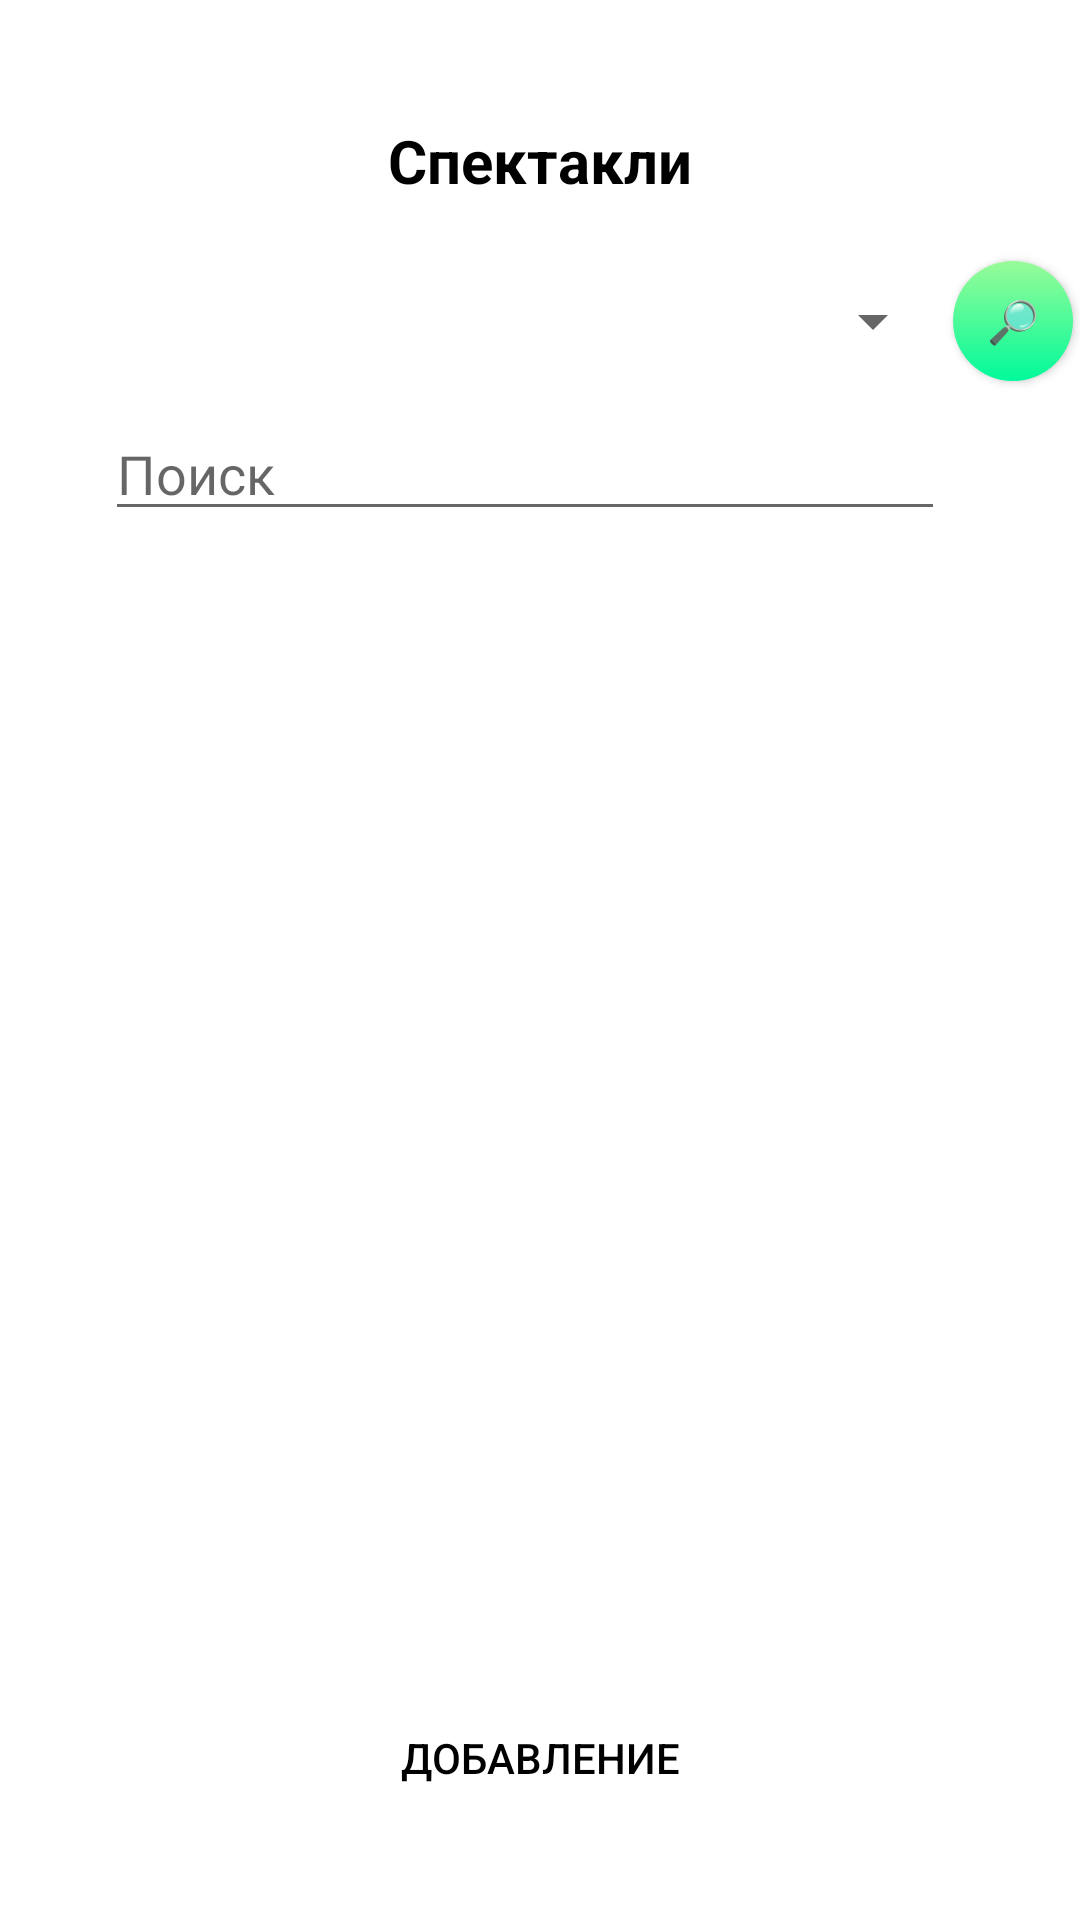

Android layout source for this screen:
<!-- AndroidManifest.xml: application theme Theme.Mobile_Perfomances -->
<!-- res/layout/activity_main.xml -->
<?xml version="1.0" encoding="utf-8"?>
<androidx.constraintlayout.widget.ConstraintLayout xmlns:android="http://schemas.android.com/apk/res/android"
    xmlns:app="http://schemas.android.com/apk/res-auto"
    xmlns:tools="http://schemas.android.com/tools"
    android:layout_width="match_parent"
    android:layout_height="match_parent"
    tools:context=".MainActivity">

    <TextView
        android:id="@+id/tHeader"
        android:layout_width="wrap_content"
        android:layout_height="wrap_content"
        android:layout_marginTop="40dp"
        android:fontFamily="sans-serif"
        android:text="Спектакли"
        android:textColor="@color/black"
        android:textSize="20sp"
        android:textStyle="bold"
        app:layout_constraintBottom_toTopOf="@+id/sort"
        app:layout_constraintEnd_toEndOf="parent"
        app:layout_constraintStart_toStartOf="parent"
        app:layout_constraintTop_toTopOf="parent" />

    <ListView
        android:id="@+id/BD_Perform"
        android:layout_width="0dp"
        android:layout_height="0dp"
        android:layout_marginStart="20dp"
        android:layout_marginTop="15dp"
        android:layout_marginEnd="20dp"
        app:layout_constraintBottom_toTopOf="@+id/btnAdd"
        app:layout_constraintEnd_toEndOf="parent"
        app:layout_constraintStart_toStartOf="parent"
        app:layout_constraintTop_toBottomOf="@+id/filter" />

    <android.widget.Button
        android:id="@+id/btnAdd"
        android:layout_width="180dp"
        android:layout_height="wrap_content"
        android:layout_marginTop="20dp"
        android:layout_marginBottom="30dp"
        android:onClick="onAdd"
        android:text="Добавление"
        android:background="@drawable/btn_color"
        android:textColor="@color/black"
        app:layout_constraintBottom_toBottomOf="parent"
        app:layout_constraintEnd_toEndOf="parent"
        app:layout_constraintStart_toStartOf="parent"
        app:layout_constraintTop_toBottomOf="@+id/BD_Perform" />

    <Spinner
        android:id="@+id/sort"
        android:layout_width="280dp"
        android:layout_height="40dp"
        android:layout_marginStart="10dp"
        android:layout_marginTop="20dp"
        android:layout_marginEnd="20dp"
        app:layout_constraintBottom_toTopOf="@+id/filter"
        app:layout_constraintEnd_toEndOf="parent"
        app:layout_constraintStart_toStartOf="parent"
        app:layout_constraintTop_toBottomOf="@+id/tHeader" />

    <android.widget.Button
        android:id="@+id/btnSearch"
        android:layout_width="40dp"
        android:layout_height="40dp"
        android:background="@drawable/btn_colors2"
        android:onClick="onSearch"
        android:text="@string/search"
        app:layout_constraintBottom_toBottomOf="@+id/sort"
        app:layout_constraintEnd_toEndOf="parent"
        app:layout_constraintStart_toEndOf="@+id/sort" />

    <EditText
        android:id="@+id/filter"
        android:layout_width="280dp"
        android:layout_height="40dp"
        android:layout_marginStart="10dp"
        android:layout_marginTop="10dp"
        android:layout_marginEnd="20dp"
        android:hint="Поиск"
        app:layout_constraintBottom_toTopOf="@+id/BD_Perform"
        app:layout_constraintEnd_toEndOf="parent"
        app:layout_constraintStart_toStartOf="parent"
        app:layout_constraintTop_toBottomOf="@+id/sort" />

</androidx.constraintlayout.widget.ConstraintLayout>
<!-- resources referenced by this layout -->
<resources>
  <color name="black">#FF000000</color>
  <!-- drawable btn_colors2 (drawable) -->
  <?xml version="1.0" encoding="utf-8"?>
  <shape xmlns:android="http://schemas.android.com/apk/res/android">
      <gradient android:startColor="@color/btn2" android:endColor="@color/btn" android:angle="90"/>
      <corners android:radius="40dp"/>
  </shape>
  <string name="search">🔎</string>
  <style name="Theme.Mobile_Perfomances" parent="Theme.MaterialComponents.DayNight.DarkActionBar">
          
          <item name="colorPrimary">@color/purple_500</item>
          <item name="colorPrimaryVariant">@color/purple_700</item>
          <item name="colorOnPrimary">@color/white</item>
          
          <item name="colorSecondary">@color/teal_200</item>
          <item name="colorSecondaryVariant">@color/teal_700</item>
          <item name="colorOnSecondary">@color/black</item>
          
          <item name="android:statusBarColor">?attr/colorPrimaryVariant</item>
          
      </style>
  <color name="btn2">#00fa9a</color>
  <color name="btn">#98FB98</color>
  <color name="purple_500">#FF6200EE</color>
  <color name="purple_700">#FF3700B3</color>
  <color name="white">#FFFFFFFF</color>
  <color name="teal_200">#FF03DAC5</color>
  <color name="teal_700">#FF018786</color>
</resources>
